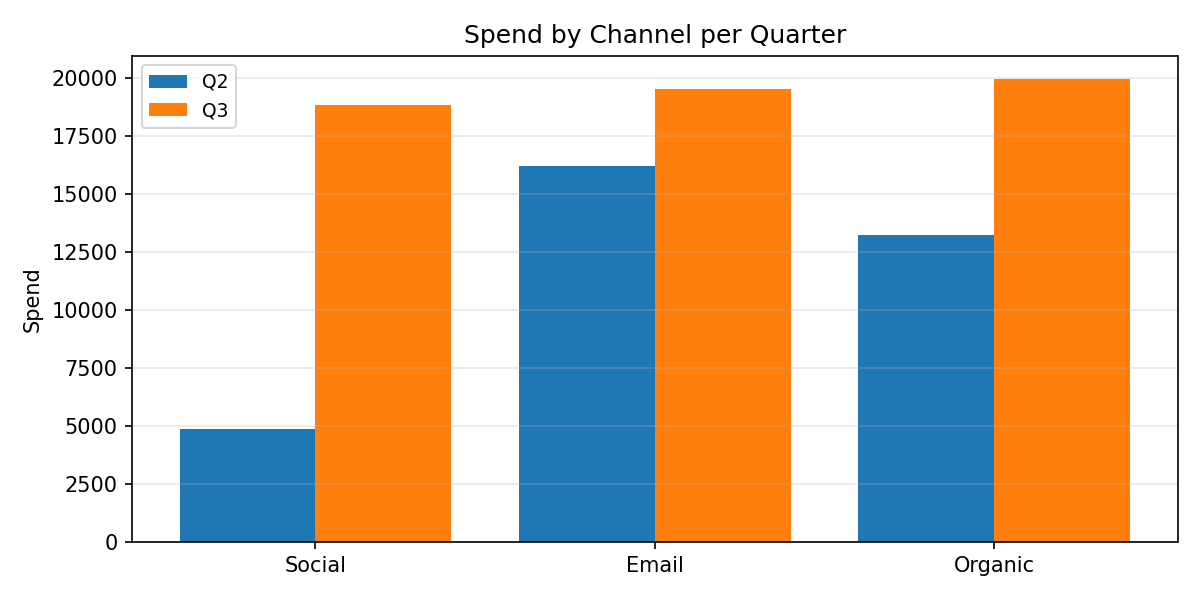

Values plotted in this chart, from the file beside it:
Category, Q2, Q3
Social, 4879, 18829
Email, 16209, 19544
Organic, 13252, 19954
